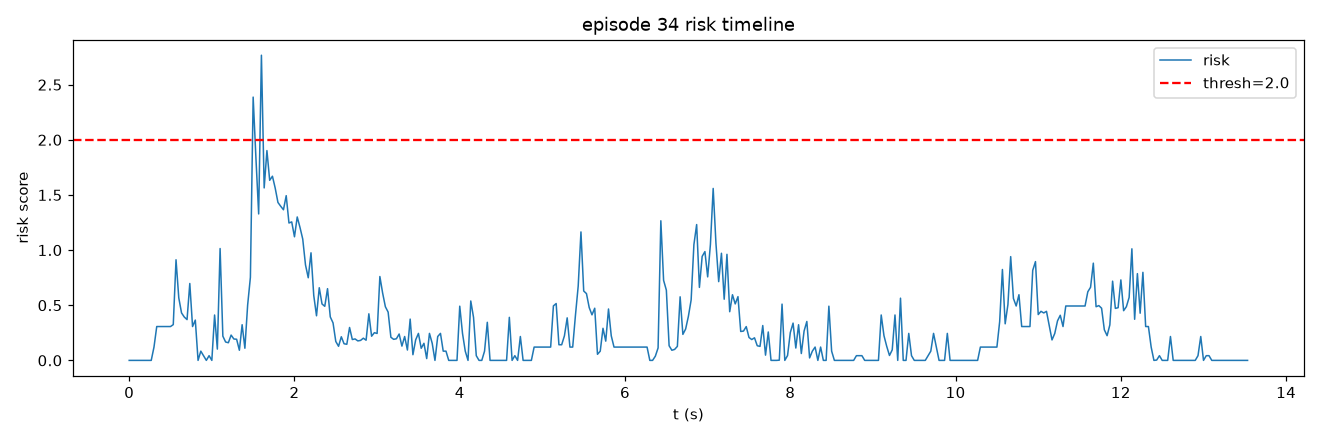

Data behind this chart, as committed beside it:
frame, t, risk, speed, accel, track_err, limit, gripper_osc
0, 0.0, 0.0, 0.0, 0.0, 0.8697, 0.0, 0.0
1, 0.03333, 0.0, 0.0, 0.0, 0.8426, 0.0, 0.0
2, 0.06667, 0.0, 0.0, 0.0, 0.8426, 0.0, 0.0
3, 0.1, 0.0, 0.0, 0.0, 0.8426, 0.0, 0.0
4, 0.1333, 0.0, 0.0, 0.0, 0.8177, 0.0, 0.0
5, 0.1667, 0.0, 0.0, 0.0, 0.8177, 0.0, 0.0
6, 0.2, 0.0, 0.0, 0.0, 0.9123, 0.0, 0.0
7, 0.2333, 0.0, 0.0, 0.0, 0.9698, 0.0, 0.0
8, 0.2667, 0.0, 0.0, 0.0, 0.9698, 0.0, 0.0
9, 0.3, 0.1206, 0.0, 0.0, 1.009, 0.0, 0.06667
10, 0.3333, 0.3069, 0.0, 0.0, 0.9747, 0.0, 0.1333
11, 0.3667, 0.3069, 0.0, 0.0, 0.9463, 0.0, 0.1333
12, 0.4, 0.3069, 0.0, 0.0, 0.9463, 0.0, 0.1333
13, 0.4333, 0.3069, 0.0, 0.0, 0.9463, 0.0, 0.1333
14, 0.4667, 0.3069, 0.0, 0.0, 1.054, 0.0, 0.1333
15, 0.5, 0.3069, 0.0, 0.0, 1.462, 0.0, 0.1333
16, 0.5333, 0.3243, 4.89, 4.89, 2.206, 0.0, 0.1333
17, 0.5667, 0.9124, 15.82, 13.81, 2.775, 0.0, 0.1333
18, 0.6, 0.5669, 23.74, 7.912, 2.86, 0.0, 0.1333
19, 0.6333, 0.4305, 29.01, 5.275, 2.629, 0.0, 0.1333
20, 0.6667, 0.3931, 23.74, 5.275, 2.384, 0.0, 0.1333
21, 0.7, 0.37, 26.51, 3.73, 1.88, 0.0, 0.1333
22, 0.7333, 0.6972, 16.04, 10.55, 1.478, 0.0, 0.1333
23, 0.7667, 0.3069, 16.04, 5.7220458984375e-05, 1.154, 0.0, 0.1333
24, 0.8, 0.3654, 7.912, 8.34, 1.056, 0.0, 0.06667
25, 0.8333, 0.0, 5.897, 3.73, 1.323, 0.0, 0.0
26, 0.8667, 0.08377, 0.0, 5.897, 1.529, 0.0, 0.0
27, 0.9, 0.04275, 5.275, 5.275, 1.886, 0.0, 0.0
28, 0.9333, 0.0, 7.912, 2.637, 2.479, 0.0, 0.0
29, 0.9667, 0.04275, 2.637, 5.275, 3.263, 0.0, 0.0
30, 1.0, 0.0, 0.0, 2.637, 4.097, 0.0, 0.0
31, 1.033, 0.4114, 10.55, 10.55, 4.619, 0.0, 0.0
32, 1.067, 0.1024, 15.82, 5.275, 5.105, 0.0, 0.0
33, 1.1, 1.014, 28.53, 17.69, 5.31, 0.0, 0.0
34, 1.133, 0.2197, 31.76, 5.275, 5.32, 0.0, 0.0
35, 1.167, 0.1667, 31.76, 3.73, 5.191, 0.0, 0.0
36, 1.2, 0.1601, 33.77, 2.637, 4.928, 0.0, 0.0
37, 1.233, 0.2294, 33.05, 5.897, 4.809, 0.0, 0.0
38, 1.267, 0.1939, 27.15, 5.898, 4.889, 0.0, 0.0
39, 1.3, 0.1917, 28.04, 5.897, 4.783, 0.0, 0.0
40, 1.333, 0.09193, 26.11, 2.638, 4.753, 0.0, 0.0
41, 1.367, 0.3234, 23.59, 8.34, 4.811, 0.0, 0.0
42, 1.4, 0.1102, 22.53, 2.637, 5.303, 0.0, 0.0
43, 1.433, 0.5021, 25.57, 8.747, 6.55, 0.0, 0.0
44, 1.467, 0.7535, 29.49, 10.21, 8.152, 0.0, 0.0
45, 1.5, 2.387, 52.48, 31.09, 9.353, 0.0, 0.0
46, 1.533, 1.839, 69.28, 19.74, 10.37, 0.0, 0.0
47, 1.567, 1.328, 64.66, 10.87, 11.71, 0.0, 0.0
48, 1.6, 2.767, 89.94, 29.13, 12.43, 0.0, 0.0
49, 1.633, 1.564, 86.51, 10.21, 13.28, 0.0, 0.0
50, 1.667, 1.902, 98.04, 13.45, 13.83, 0.0, 0.0
51, 1.7, 1.633, 104.5, 8.34, 14.1, 0.0, 0.0
52, 1.733, 1.67, 107.9, 8.34, 14.26, 0.0, 0.0
53, 1.767, 1.563, 110, 6.46, 14.29, 0.0, 0.0
54, 1.8, 1.432, 110.8, 3.73, 14.09, 0.0, 0.0
55, 1.833, 1.398, 109.3, 3.73, 13.79, 0.0, 0.0
56, 1.867, 1.366, 110.2, 3.73, 13.31, 0.0, 0.0
57, 1.9, 1.494, 106.2, 7.46, 12.92, 0.0, 0.0
58, 1.933, 1.246, 102.6, 3.73, 12.47, 0.0, 0.0
59, 1.967, 1.256, 97.87, 5.897, 11.97, 0.0, 0.0
... 347 more rows
